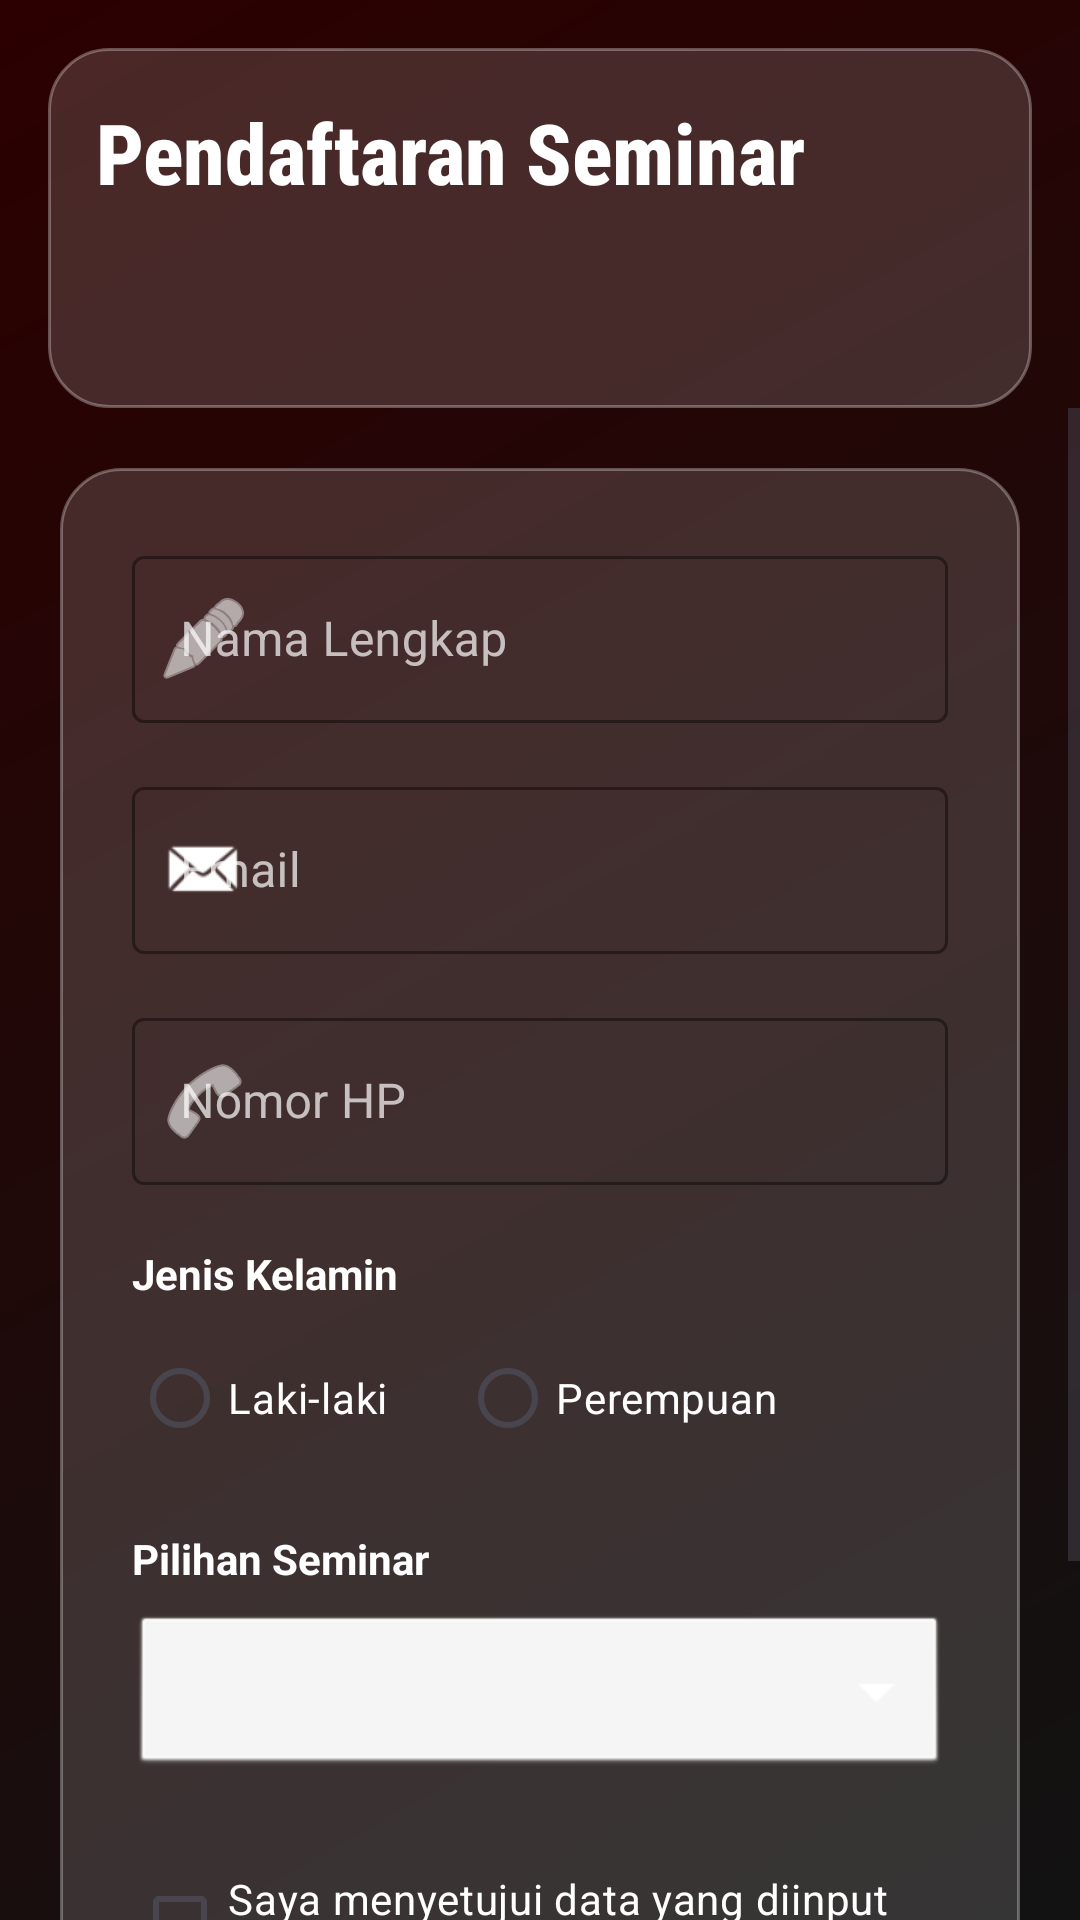

This screen was rendered from an Android layout file. Write that file and the resources it references.
<!-- AndroidManifest.xml: application theme Theme.FormLogRegiss -->
<!-- res/layout/activity_registration_form.xml -->
<?xml version="1.0" encoding="utf-8"?>
<androidx.constraintlayout.widget.ConstraintLayout xmlns:android="http://schemas.android.com/apk/res/android"
    xmlns:app="http://schemas.android.com/apk/res-auto"
    xmlns:tools="http://schemas.android.com/tools"
    android:layout_width="match_parent"
    android:layout_height="match_parent"
    android:background="@drawable/bg_gradient_dark"
    tools:context=".RegistrationFormActivity">

    <View
        android:id="@+id/topDecor"
        android:layout_width="match_parent"
        android:layout_height="120dp"
        android:background="@drawable/bg_glass_card"
        android:layout_margin="16dp"
        app:layout_constraintTop_toTopOf="parent" />

    <TextView
        android:id="@+id/tvFormTitle"
        android:layout_width="wrap_content"
        android:layout_height="wrap_content"
        android:layout_marginStart="32dp"
        android:layout_marginTop="32dp"
        android:fontFamily="sans-serif-condensed-medium"
        android:text="Pendaftaran Seminar"
        android:textColor="@color/white"
        android:textSize="28sp"
        android:textStyle="bold"
        app:layout_constraintStart_toStartOf="parent"
        app:layout_constraintTop_toTopOf="parent" />

    <ScrollView
        android:layout_width="match_parent"
        android:layout_height="0dp"
        android:fillViewport="true"
        app:layout_constraintBottom_toBottomOf="parent"
        app:layout_constraintTop_toBottomOf="@id/topDecor">

        <FrameLayout
            android:layout_width="match_parent"
            android:layout_height="wrap_content"
            android:layout_margin="20dp"
            android:background="@drawable/bg_glass_card"
            android:padding="24dp">

            <LinearLayout
                android:layout_width="match_parent"
                android:layout_height="wrap_content"
                android:orientation="vertical">

                
                <com.google.android.material.textfield.TextInputLayout
                    android:id="@+id/tilNama"
                    style="@style/Widget.MaterialComponents.TextInputLayout.OutlinedBox"
                    android:layout_width="match_parent"
                    android:layout_height="wrap_content"
                    android:hint="Nama Lengkap"
                    android:textColorHint="#B3FFFFFF"
                    app:boxStrokeColor="@color/white"
                    app:hintTextColor="@color/white"
                    app:startIconDrawable="@android:drawable/ic_menu_edit"
                    app:startIconTint="@color/white">

                    <com.google.android.material.textfield.TextInputEditText
                        android:id="@+id/etNama"
                        android:layout_width="match_parent"
                        android:layout_height="wrap_content"
                        android:inputType="textPersonName"
                        android:textColor="@color/white" />
                </com.google.android.material.textfield.TextInputLayout>

                
                <com.google.android.material.textfield.TextInputLayout
                    android:id="@+id/tilEmail"
                    style="@style/Widget.MaterialComponents.TextInputLayout.OutlinedBox"
                    android:layout_width="match_parent"
                    android:layout_height="wrap_content"
                    android:layout_marginTop="16dp"
                    android:hint="Email"
                    android:textColorHint="#B3FFFFFF"
                    app:boxStrokeColor="@color/white"
                    app:hintTextColor="@color/white"
                    app:startIconDrawable="@android:drawable/sym_action_email"
                    app:startIconTint="@color/white">

                    <com.google.android.material.textfield.TextInputEditText
                        android:id="@+id/etEmail"
                        android:layout_width="match_parent"
                        android:layout_height="wrap_content"
                        android:inputType="textEmailAddress"
                        android:textColor="@color/white" />
                </com.google.android.material.textfield.TextInputLayout>

                
                <com.google.android.material.textfield.TextInputLayout
                    android:id="@+id/tilPhone"
                    style="@style/Widget.MaterialComponents.TextInputLayout.OutlinedBox"
                    android:layout_width="match_parent"
                    android:layout_height="wrap_content"
                    android:layout_marginTop="16dp"
                    android:hint="Nomor HP"
                    android:textColorHint="#B3FFFFFF"
                    app:boxStrokeColor="@color/white"
                    app:hintTextColor="@color/white"
                    app:startIconDrawable="@android:drawable/ic_menu_call"
                    app:startIconTint="@color/white">

                    <com.google.android.material.textfield.TextInputEditText
                        android:id="@+id/etPhone"
                        android:layout_width="match_parent"
                        android:layout_height="wrap_content"
                        android:inputType="phone"
                        android:textColor="@color/white" />
                </com.google.android.material.textfield.TextInputLayout>

                
                <TextView
                    android:layout_width="wrap_content"
                    android:layout_height="wrap_content"
                    android:layout_marginTop="20dp"
                    android:text="Jenis Kelamin"
                    android:textColor="@color/white"
                    android:textStyle="bold" />

                <RadioGroup
                    android:id="@+id/rgGender"
                    android:layout_width="match_parent"
                    android:layout_height="wrap_content"
                    android:layout_marginTop="8dp"
                    android:orientation="horizontal">

                    <RadioButton
                        android:id="@+id/rbMale"
                        android:layout_width="wrap_content"
                        android:layout_height="wrap_content"
                        android:buttonTint="@color/white"
                        android:text="Laki-laki"
                        android:textColor="@color/white" />

                    <RadioButton
                        android:id="@+id/rbFemale"
                        android:layout_width="wrap_content"
                        android:layout_height="wrap_content"
                        android:layout_marginStart="24dp"
                        android:buttonTint="@color/white"
                        android:text="Perempuan"
                        android:textColor="@color/white" />
                </RadioGroup>

                
                <TextView
                    android:layout_width="wrap_content"
                    android:layout_height="wrap_content"
                    android:layout_marginTop="20dp"
                    android:text="Pilihan Seminar"
                    android:textColor="@color/white"
                    android:textStyle="bold" />

                <Spinner
                    android:id="@+id/spinnerSeminar"
                    android:layout_width="match_parent"
                    android:layout_height="56dp"
                    android:layout_marginTop="8dp"
                    android:background="@android:drawable/btn_dropdown"
                    android:backgroundTint="@color/white"
                    android:overlapAnchor="false" />

                
                <CheckBox
                    android:id="@+id/cbAgreement"
                    android:layout_width="match_parent"
                    android:layout_height="wrap_content"
                    android:layout_marginTop="24dp"
                    android:buttonTint="@color/white"
                    android:text="Saya menyetujui data yang diinput benar"
                    android:textColor="@color/white"
                    android:textSize="14sp" />

                
                <com.google.android.material.button.MaterialButton
                    android:id="@+id/btnSubmit"
                    android:layout_width="match_parent"
                    android:layout_height="60dp"
                    android:layout_marginTop="32dp"
                    android:layout_marginBottom="16dp"
                    android:backgroundTint="@color/vibrant_red"
                    android:text="SUBMIT PENDAFTARAN"
                    android:textColor="@color/white"
                    android:textSize="16sp"
                    android:textStyle="bold"
                    app:cornerRadius="12dp"
                    app:elevation="4dp" />

            </LinearLayout>
        </FrameLayout>
    </ScrollView>

</androidx.constraintlayout.widget.ConstraintLayout>
<!-- resources referenced by this layout -->
<resources>
  <color name="vibrant_red">#FF1744</color>
  <color name="white">#FFFFFFFF</color>
  <!-- drawable bg_glass_card (drawable) -->
  <?xml version="1.0" encoding="utf-8"?>
  <shape xmlns:android="http://schemas.android.com/apk/res/android">
      <solid android:color="@color/glass_white" />
      <corners android:radius="20dp" />
      <stroke
          android:width="1dp"
          android:color="@color/glass_stroke" />
  </shape>
  <!-- drawable bg_gradient_dark (drawable) -->
  <?xml version="1.0" encoding="utf-8"?>
  <shape xmlns:android="http://schemas.android.com/apk/res/android"
      android:shape="rectangle">
      <gradient
          android:angle="135"
          android:endColor="@color/grad_end_dark"
          android:startColor="@color/grad_start_dark"
          android:type="linear" />
  </shape>
  <style name="Theme.FormLogRegiss" parent="Base.Theme.FormLogRegiss" />
  <color name="glass_white">#26FFFFFF</color>
  <color name="glass_stroke">#4DFFFFFF</color>
  <color name="grad_end_dark">#2C0000</color>
  <color name="grad_start_dark">#121212</color>
  <style name="Base.Theme.FormLogRegiss" parent="Theme.Material3.DayNight.NoActionBar">
          <item name="colorPrimary">@color/persona_red</item>
          <item name="colorOnPrimary">@color/white</item>
          <item name="android:windowBackground">@drawable/bg_gradient_light</item>
          <item name="colorSurface">@color/white</item>
          <item name="colorOnSurface">@color/black</item>
          <item name="colorSecondary">@color/vibrant_red</item>
      </style>
  <color name="persona_red">#D32F2F</color>
  <!-- drawable bg_gradient_light (drawable) -->
  <?xml version="1.0" encoding="utf-8"?>
  <shape xmlns:android="http://schemas.android.com/apk/res/android"
      android:shape="rectangle">
      <gradient
          android:angle="135"
          android:endColor="@color/grad_end_light"
          android:startColor="@color/grad_start_light"
          android:type="linear" />
  </shape>
  <color name="black">#FF000000</color>
  <color name="grad_end_light">#FFEBEE</color>
  <color name="grad_start_light">#FFFFFF</color>
</resources>
